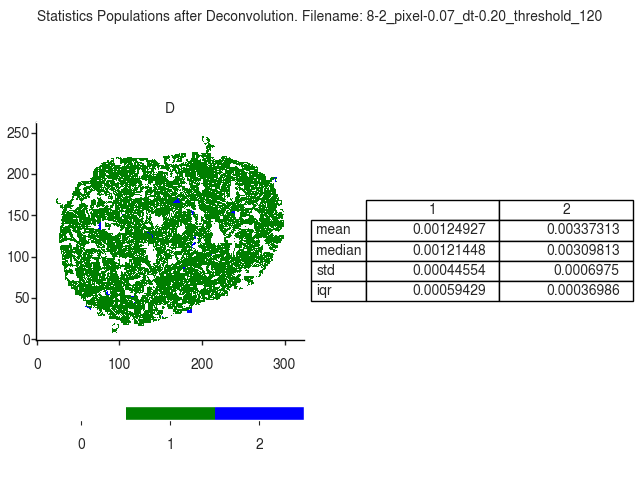

The table this chart was drawn from, first rows:
D
, 1, 2
mean, 0.001249, 0.003373
median, 0.001214, 0.003098
std, 0.0004455, 0.0006975
iqr, 0.0005943, 0.0003699
